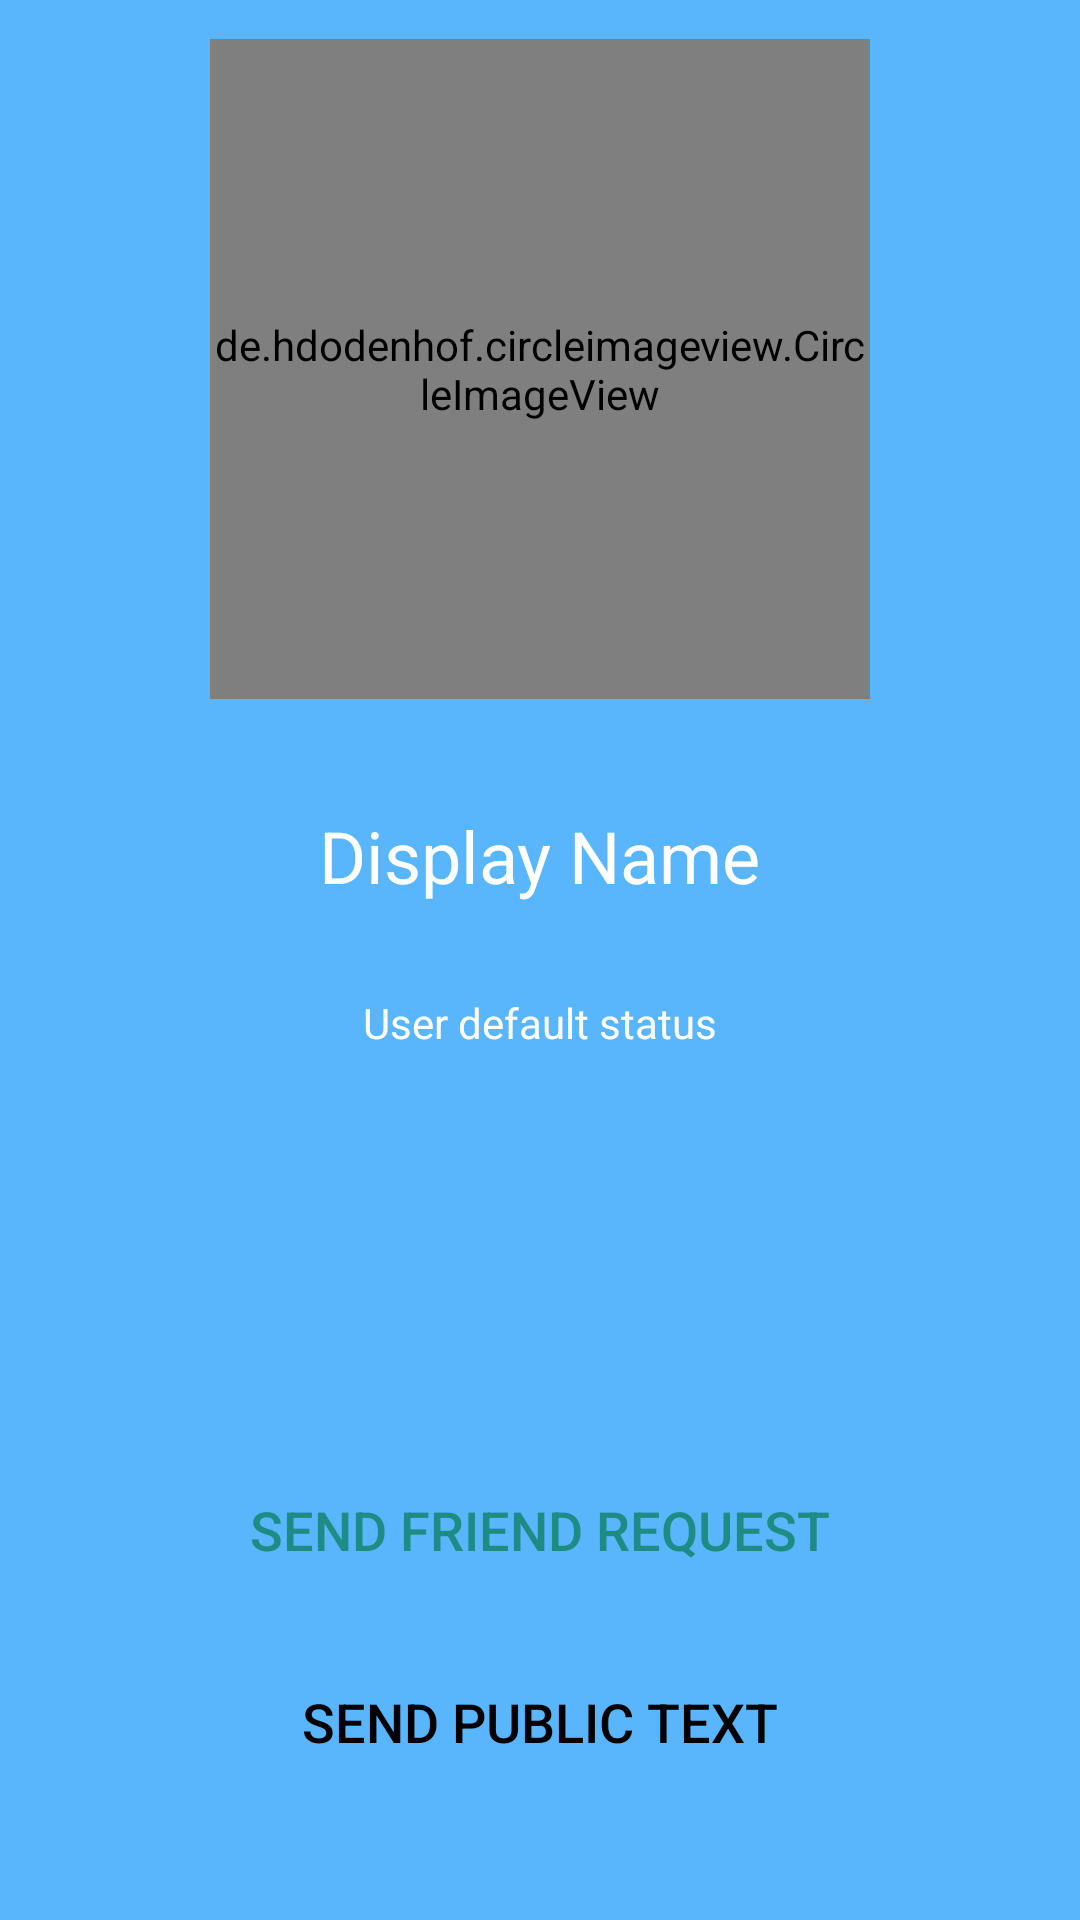

Layout XML and referenced resources for this Android screen:
<!-- AndroidManifest.xml: application theme AppTheme -->
<!-- res/layout/activity_profile.xml -->
<?xml version="1.0" encoding="utf-8"?>
<RelativeLayout xmlns:android="http://schemas.android.com/apk/res/android"
    xmlns:app="http://schemas.android.com/apk/res-auto"
    xmlns:tools="http://schemas.android.com/tools"
    android:layout_width="match_parent"
    android:layout_height="match_parent"
    android:background="@color/colorNew2"
    tools:context="com.example.martinjonovski.chatnoir.ProfileActivity">

    <de.hdodenhof.circleimageview.CircleImageView
        android:id="@+id/profile_image_view"
        android:layout_width="220dp"
        android:layout_height="220dp"
        android:layout_alignParentTop="true"
        android:layout_centerHorizontal="true"
        android:layout_marginTop="13dp"
        android:src="@drawable/maxresdefault"
        app:civ_border_color="#ffffff"
        app:civ_border_width="2dp" />


    <TextView
        android:id="@+id/profile_display_name"
        android:layout_width="wrap_content"
        android:layout_height="wrap_content"
        android:layout_below="@+id/profile_image_view"
        android:layout_centerHorizontal="true"
        android:layout_marginTop="36dp"
        android:text="Display Name"
        android:textColor="#ffffff"
        android:textSize="24sp" />

    <TextView
        android:id="@+id/profile_status_txt"
        android:layout_width="wrap_content"
        android:layout_height="wrap_content"
        android:layout_below="@+id/profile_display_name"
        android:layout_centerHorizontal="true"
        android:layout_marginTop="30dp"
        android:text="User default status"
        android:textColor="#ffffff" />

    <Button
        android:id="@+id/profile_friend_request_btn"
        android:layout_width="wrap_content"
        android:layout_height="40dp"
        android:layout_above="@+id/profile_decline_btn"
        android:layout_centerHorizontal="true"
        android:layout_marginBottom="24dp"
        android:background="@drawable/circular_btn_white"
        android:backgroundTint="@color/colorNew4"
        android:paddingLeft="8dp"
        android:paddingRight="8dp"
        android:text="@string/send_friend_request"
        android:textColor="@color/colorDarkest"
        android:textSize="18sp" />

    <Button
        android:id="@+id/profile_decline_btn"
        android:layout_width="wrap_content"
        android:layout_height="40dp"
        android:layout_alignEnd="@+id/profile_friend_request_btn"
        android:layout_alignParentBottom="true"
        android:layout_alignStart="@+id/profile_friend_request_btn"
        android:layout_marginBottom="46dp"
        android:background="@drawable/circular_btn_white"
        android:backgroundTint="#f6f6f6"
        android:paddingLeft="8dp"
        android:paddingRight="8dp"
        android:text="@string/decline_friend_request"
        android:textColor="#000000"
        android:textSize="18sp" />
</RelativeLayout>
<!-- resources referenced by this layout -->
<resources>
  <color name="colorDarkest">#1E8C84</color>
  <color name="colorNew2">#59b6fd</color>ff7a61
  <color name="colorNew4">#fff1dc</color>
  <string name="decline_friend_request">SEND PUBLIC TEXT</string>
  <string name="send_friend_request">SEND FRIEND REQUEST</string>
  <style name="AppTheme" parent="Theme.AppCompat.Light">
          <item name="windowActionBar">false</item>
          <item name="windowNoTitle">true</item>
          <item name="android:windowFullscreen">true</item>
          <item name="colorPrimary">@color/colorPrimary</item>
          <item name="colorPrimaryDark">@color/colorPrimaryDark</item>
          <item name="colorAccent">@color/color_text_highlight</item>
          <item name="colorControlActivated">@color/color_input_hint</item>
          <item name="colorControlHighlight">@color/color_input_hint</item>
      </style>
  <color name="colorPrimary">#26A69A</color>
  <color name="colorPrimaryDark">#009688</color>
  <color name="color_text_highlight">#fafafa</color>
  <color name="color_input_hint">#FFF</color>
</resources>
